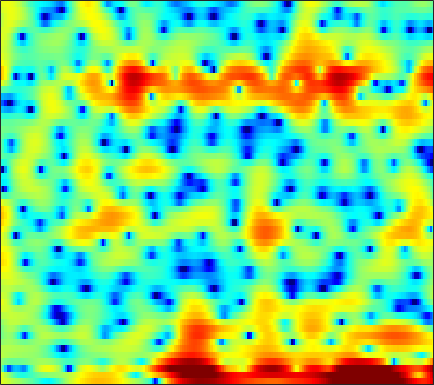

The data file committed next to this chart (first rows):
3.8171, 3.5619, 3.2064, 2.8358, 2.5531, 2.1838, 1.82, 1.5458, 1.1792, 0.79606, 0.38709, 0.071237, -0.37349, -0.87915, -1.3088, -1.9309, -2.6034, -3.1247, -3.8283, -4.4991, -5.0605, -5.3294, -5.3981, -5.0606
3.983, 3.237, 2.202, 1.128, 0.3103, -0.7744, -1.822, -2.539, -3.332, -3.844, -4.024, -3.93, -3.566, -3.035, -2.587, -1.986, -1.433, -1.072, -0.6609, -0.3196, -0.04115, 0.1339, 0.3263, 0.4843
0.08442, -2.678, -7.511, -12.83, -12.67, -9.555, -7.771, -7.298, -7.591, -8.729, -9.905, -9.613, -7.264, -4.4, -2.501, -0.431, 1.164, 2.099, 3.048, 3.705, 4.119, 4.267, 4.261, 4.021
1.099, 0.4558, -0.2394, -0.6894, -0.8663, -0.9529, -0.9448, -0.8994, -0.8127, -0.6973, -0.5512, -0.4052, -0.1638, 0.117, 0.3431, 0.6517, 0.9397, 1.119, 1.287, 1.354, 1.313, 1.214, 0.9815, 0.6499
2.275, 2.09, 1.867, 1.682, 1.569, 1.443, 1.341, 1.275, 1.203, 1.138, 1.08, 1.034, 0.9736, 0.8972, 0.8232, 0.7002, 0.5331, 0.367, 0.08005, -0.3075, -0.7934, -1.228, -1.897, -2.663
1.903, 1.93, 1.944, 1.933, 1.909, 1.857, 1.786, 1.724, 1.638, 1.546, 1.457, 1.394, 1.318, 1.235, 1.162, 1.032, 0.8416, 0.6441, 0.3007, -0.1625, -0.7773, -1.356, -2.324, -3.569
0.3548, 0.7159, 1.039, 1.182, 1.176, 1.034, 0.7553, 0.4753, 0.06378, -0.3165, -0.5717, -0.6385, -0.5399, -0.2586, 0.02288, 0.4033, 0.7344, 0.9145, 1.049, 1.045, 0.8854, 0.6659, 0.2478, -0.2944
-0.8645, -0.1164, 0.5448, 0.8206, 0.7685, 0.3302, -0.5823, -1.642, -3.718, -6.91, -11.78, -14.39, -9.949, -5.632, -3.405, -1.313, 0.1141, 0.8713, 1.564, 1.96, 2.125, 2.129, 2.006, 1.793
-0.6249, 0.2437, 1.071, 1.544, 1.675, 1.559, 1.124, 0.6016, -0.3082, -1.304, -2.08, -2.294, -1.963, -1.147, -0.4495, 0.3925, 1.04, 1.364, 1.572, 1.54, 1.303, 1.011, 0.4946, -0.1339
0.4099, 1.051, 1.707, 2.153, 2.365, 2.497, 2.49, 2.415, 2.247, 2.048, 1.858, 1.733, 1.592, 1.478, 1.385, 1.207, 0.9169, 0.6047, 0.0314, -0.7389, -1.711, -2.588, -3.965, -5.604
1.945, 2.216, 2.486, 2.645, 2.704, 2.709, 2.656, 2.59, 2.481, 2.353, 2.216, 2.1, 1.906, 1.649, 1.389, 0.9321, 0.3103, -0.2958, -1.306, -2.592, -4.241, -5.745, -8.147, -10.96
3.409, 3.36, 3.18, 2.876, 2.581, 2.124, 1.663, 1.37, 1.124, 1.067, 1.169, 1.306, 1.488, 1.581, 1.551, 1.351, 0.9185, 0.4275, -0.4658, -1.685, -3.274, -4.723, -7.1, -10.07
4.057, 3.817, 3.236, 2.304, 1.318, -0.4492, -2.808, -4.853, -6.702, -5.611, -3.164, -1.541, 0.1082, 1.214, 1.743, 2.111, 2.156, 1.996, 1.544, 0.8816, 0.06163, -0.6434, -1.649, -2.618
2.91, 2.909, 2.585, 1.861, 1.026, -0.4985, -2.481, -4.085, -5.403, -4.668, -2.783, -1.406, 0.04023, 1.028, 1.519, 1.866, 1.92, 1.802, 1.462, 0.9647, 0.3517, -0.1491, -0.8029, -1.379
1.827, 2.245, 2.512, 2.505, 2.355, 2.023, 1.639, 1.371, 1.121, 1.036, 1.09, 1.184, 1.31, 1.357, 1.311, 1.097, 0.6898, 0.2615, -0.4694, -1.4, -2.497, -3.371, -4.492, -5.439
2.411, 2.812, 3.147, 3.286, 3.281, 3.163, 2.955, 2.768, 2.491, 2.209, 1.92, 1.694, 1.37, 0.9964, 0.6493, 0.08352, -0.6444, -1.337, -2.501, -4.011, -5.98, -7.926, -11.49, -17.01
3.809, 3.941, 3.983, 3.875, 3.706, 3.374, 2.933, 2.554, 2.009, 1.452, 0.9244, 0.5533, 0.09669, -0.324, -0.6414, -1.095, -1.652, -2.173, -3.05, -4.143, -5.53, -6.759, -8.469, -10.03
5.266, 5.162, 4.883, 4.435, 3.981, 3.22, 2.27, 1.443, 0.2237, -1.045, -2.174, -2.791, -3.19, -3.143, -2.94, -2.653, -2.459, -2.424, -2.563, -2.888, -3.365, -3.757, -4.309, -4.826
6.265, 6.037, 5.567, 4.89, 4.219, 3.075, 1.596, 0.1909, -2.21, -5.569, -10.68, -16.13, -14.32, -8.89, -6.396, -4.271, -2.981, -2.38, -1.946, -1.862, -2.003, -2.238, -2.696, -3.189
5.973, 5.755, 5.293, 4.633, 3.999, 2.958, 1.702, 0.5989, -1.077, -2.938, -4.724, -5.596, -5.674, -4.724, -3.807, -2.701, -1.887, -1.51, -1.286, -1.372, -1.792, -2.328, -3.288, -4.489
4.811, 4.667, 4.273, 3.671, 3.121, 2.3, 1.439, 0.8305, 0.1115, -0.4418, -0.8182, -0.9614, -0.9423, -0.7808, -0.6081, -0.3808, -0.2016, -0.1658, -0.293, -0.6491, -1.32, -2.038, -3.418, -5.526
3.732, 3.598, 3.01, 1.986, 1.008, -0.4389, -1.738, -2.328, -2.453, -1.976, -1.308, -0.8459, -0.3253, 0.05954, 0.2712, 0.4619, 0.5196, 0.5212, 0.4194, 0.2044, -0.09563, -0.4009, -0.9908, -1.692
3.912, 3.533, 2.441, 0.5774, -1.479, -5.535, -13.44, -36.54, -11.2, -6.163, -3.59, -2.423, -1.523, -1.087, -0.974, -1.026, -1.232, -1.363, -1.407, -1.269, -0.9492, -0.6871, -0.2926, 0.141
5.543, 4.944, 3.839, 2.393, 1.106, -0.7164, -2.325, -3.105, -3.425, -3.11, -2.757, -2.591, -2.614, -3.039, -3.679, -5, -6.764, -8.322, -9.482, -8.284, -6.023, -4.437, -2.658, -1.357
6.964, 6.303, 5.278, 4.12, 3.172, 1.863, 0.6073, -0.2605, -1.293, -2.108, -2.765, -3.201, -3.745, -4.464, -5.26, -6.809, -9.144, -11.56, -13.94, -11.72, -8.255, -6.318, -4.369, -3.27
7.736, 7.038, 5.967, 4.721, 3.672, 2.078, 0.2811, -1.197, -3.269, -5.212, -6.295, -6.377, -5.82, -5.113, -4.666, -4.396, -4.331, -4.314, -4.217, -3.917, -3.572, -3.272, -3.122, -3.347
7.143, 6.46, 5.428, 4.215, 3.176, 1.51, -0.6038, -2.629, -6.289, -12.52, -21.42, -13.78, -8.013, -4.973, -3.528, -2.211, -1.376, -0.9515, -0.6085, -0.4508, -0.4668, -0.607, -1.088, -1.797
4.187, 3.568, 2.798, 2.065, 1.501, 0.7044, -0.2243, -1.006, -2.055, -2.942, -3.269, -3.082, -2.367, -1.443, -0.7825, -0.04633, 0.5114, 0.7788, 0.9824, 0.9928, 0.8528, 0.5963, 0.1607, -0.4941
-1.374, -2.157, -2.439, -2.01, -1.525, -0.8679, -0.3586, -0.0838, 0.1752, 0.406, 0.635, 0.8422, 1.127, 1.426, 1.654, 1.884, 2.031, 2.066, 2.015, 1.836, 1.518, 1.188, 0.6547, -0.05937
-11.94, -24.63, -14.18, -7.554, -4.813, -2.412, -0.7671, 0.1608, 1.079, 1.752, 2.223, 2.486, 2.719, 2.842, 2.865, 2.828, 2.697, 2.567, 2.32, 2.009, 1.592, 1.231, 0.5812, -0.1828
-5.027, -5.702, -5.496, -4.288, -3.131, -1.55, -0.1749, 0.6952, 1.651, 2.323, 2.763, 2.929, 2.983, 2.84, 2.609, 2.199, 1.718, 1.351, 0.9143, 0.5704, 0.3241, 0.1308, -0.1696, -0.629
-4.465, -4.779, -4.272, -3.053, -1.958, -0.5114, 0.8, 1.628, 2.492, 3.086, 3.377, 3.391, 3.114, 2.494, 1.805, 0.5655, -0.9503, -2.146, -3.333, -3.574, -2.93, -2.277, -1.456, -0.9981
-17.28, -20.3, -9.16, -4.532, -2.268, -0.1101, 1.495, 2.424, 3.318, 3.895, 4.129, 4.078, 3.644, 2.746, 1.724, -0.3229, -3.5, -7.253, -17.96, -14.39, -7.046, -4.412, -2.268, -1.097
-3.73, -4.069, -3.553, -2.359, -1.382, -0.1023, 1.027, 1.761, 2.594, 3.19, 3.541, 3.626, 3.479, 2.988, 2.398, 1.306, 0.001976, -1.022, -2.062, -2.395, -2.109, -1.727, -1.383, -1.281
-0.8682, -1.45, -2.003, -2.259, -2.213, -1.806, -1.064, -0.3648, 0.6323, 1.547, 2.283, 2.678, 3.001, 3.086, 2.99, 2.72, 2.302, 1.948, 1.454, 0.9647, 0.4922, 0.1335, -0.4899, -1.339
-1.158, -2.378, -4.306, -6.586, -8.122, -8.516, -6.445, -4.431, -2.088, -0.2127, 1.2, 2.009, 2.774, 3.259, 3.46, 3.542, 3.42, 3.233, 2.852, 2.339, 1.696, 1.1, 0.2223, -0.8453
-1.247, -2.568, -4.89, -8.112, -10.99, -12.2, -8.399, -5.609, -2.732, -0.6498, 0.9023, 1.788, 2.684, 3.285, 3.581, 3.76, 3.75, 3.603, 3.249, 2.708, 1.95, 1.246, 0.1231, -1.14
-0.4773, -1.04, -1.823, -2.512, -2.825, -2.828, -2.304, -1.659, -0.6759, 0.3226, 1.215, 1.783, 2.417, 2.891, 3.132, 3.317, 3.339, 3.232, 2.917, 2.378, 1.595, 0.8288, -0.5252, -2.301
-0.4044, -0.5092, -0.6679, -0.7747, -0.8116, -0.7285, -0.5201, -0.2893, 0.08411, 0.4986, 0.9068, 1.215, 1.569, 1.886, 2.087, 2.312, 2.427, 2.452, 2.34, 2.037, 1.527, 0.9601, -0.05033, -1.467
-1.29, -1.264, -1.257, -1.222, -1.198, -1.104, -0.9923, -0.9025, -0.7673, -0.6546, -0.5748, -0.4905, -0.3653, -0.1562, 0.08161, 0.4917, 0.9416, 1.292, 1.685, 1.938, 1.984, 1.873, 1.577, 1.051
-3.336, -3.431, -3.482, -3.516, -3.439, -3.296, -3.079, -2.969, -2.886, -3.034, -3.42, -3.877, -4.487, -4.855, -4.571, -3.488, -1.885, -0.713, 0.6675, 1.756, 2.507, 2.882, 3.145, 3.228
-7.3, -7.682, -8.367, -8.961, -8.951, -8.261, -7.129, -6.304, -5.671, -5.601, -6.286, -7.558, -10.8, -19.02, -25.63, -10.83, -5.298, -2.666, -0.1437, 1.599, 2.85, 3.53, 4.083, 4.374
-11.34, -11.71, -14.37, -21.25, -40.36, -16.87, -11.22, -8.895, -6.964, -5.962, -5.646, -5.752, -6.249, -6.426, -5.977, -4.516, -2.459, -0.9798, 0.7548, 2.169, 3.227, 3.809, 4.348, 4.532
-7.91, -7.968, -8.451, -8.98, -9.086, -8.371, -7.123, -6.182, -5.064, -4.27, -3.711, -3.322, -2.839, -2.287, -1.828, -0.9676, 0.0178, 0.7968, 1.778, 2.675, 3.394, 3.753, 4.101, 4.18
-1.004, -1.487, -2.043, -2.593, -3.02, -3.346, -3.563, -3.519, -3.479, -3.324, -3.112, -2.989, -2.637, -2.248, -1.785, -1.038, -0.2222, 0.48, 1.373, 2.089, 2.658, 2.977, 3.155, 3.252
4.186, 3.362, 2.057, 0.5446, -0.646, -2.303, -3.704, -4.421, -4.8, -4.778, -4.807, -5.077, -5.771, -6.257, -5.993, -4.725, -2.889, -1.637, -0.2969, 0.5705, 0.96, 1.121, 1.12, 1.119
7.51, 6.445, 4.596, 2.148, -0.1998, -4.691, -12.16, -18.58, -10.9, -7.366, -6.394, -6.74, -9.225, -15.77, -23.04, -10.61, -5.281, -3.064, -1.415, -0.8525, -1.308, -2.408, -4.436, -6.224
7.301, 6.385, 4.854, 2.93, 1.246, -1.287, -3.631, -4.733, -4.921, -4.435, -4.131, -4.155, -4.42, -4.671, -4.572, -3.846, -2.768, -2.083, -1.566, -1.7, -2.559, -3.853, -6.399, -8.564
5.268, 4.7, 3.779, 2.705, 1.841, 0.6857, -0.3353, -0.9872, -1.602, -1.983, -2.191, -2.304, -2.331, -2.263, -2.178, -1.974, -1.702, -1.536, -1.414, -1.452, -1.66, -1.867, -2.108, -2.194
3.824, 3.49, 2.91, 2.216, 1.629, 0.8349, 0.06587, -0.4704, -1.065, -1.508, -1.78, -1.891, -1.921, -1.829, -1.701, -1.49, -1.273, -1.113, -0.9401, -0.8017, -0.741, -0.6833, -0.6322, -0.5659
3.291, 3.038, 2.537, 1.867, 1.274, 0.402, -0.5368, -1.214, -2.027, -2.624, -2.922, -2.919, -2.702, -2.318, -1.963, -1.488, -1.059, -0.7692, -0.4364, -0.1751, 0.0412, 0.1561, 0.2773, 0.3793
3.45, 3.21, 2.688, 1.912, 1.16, -0.121, -1.725, -3.121, -5.131, -6.802, -7.197, -6.535, -5.083, -3.647, -2.743, -1.754, -0.9862, -0.5418, -0.07259, 0.2795, 0.5697, 0.7306, 0.9136, 1.041
3.671, 3.565, 3.198, 2.517, 1.755, 0.3074, -1.75, -3.89, -8.119, -15.98, -17.74, -11.21, -6.708, -4.153, -2.888, -1.75, -1.016, -0.6493, -0.3189, -0.06832, 0.1263, 0.298, 0.527, 0.7475
3.137, 3.44, 3.565, 3.351, 2.956, 2.138, 0.9944, -0.045, -1.496, -2.679, -3.182, -3.044, -2.52, -1.978, -1.679, -1.526, -1.645, -1.856, -2.235, -2.579, -2.737, -2.642, -2.28, -1.724
2.035, 2.865, 3.559, 3.863, 3.877, 3.667, 3.232, 2.805, 2.179, 1.553, 0.9839, 0.5861, 0.07201, -0.5136, -1.076, -2.037, -3.358, -4.649, -6.807, -9.327, -10.95, -10.65, -8.766, -6.828
1.882, 2.756, 3.572, 4.047, 4.22, 4.222, 4.021, 3.768, 3.303, 2.729, 2.067, 1.496, 0.6485, -0.3421, -1.232, -2.668, -4.5, -6.263, -9.365, -13.89, -18.5, -16.97, -13.07, -10.58
2.84, 3.353, 3.86, 4.168, 4.258, 4.205, 3.976, 3.696, 3.186, 2.538, 1.772, 1.138, 0.2038, -0.8142, -1.623, -2.791, -4.055, -5.059, -6.435, -7.729, -8.612, -9.03, -9.283, -9.542
3.753, 3.988, 4.205, 4.286, 4.242, 4.053, 3.684, 3.283, 2.607, 1.769, 0.7876, 0.009084, -1.075, -2.119, -2.803, -3.563, -4.157, -4.522, -4.942, -5.266, -5.618, -5.884, -6.28, -6.873
